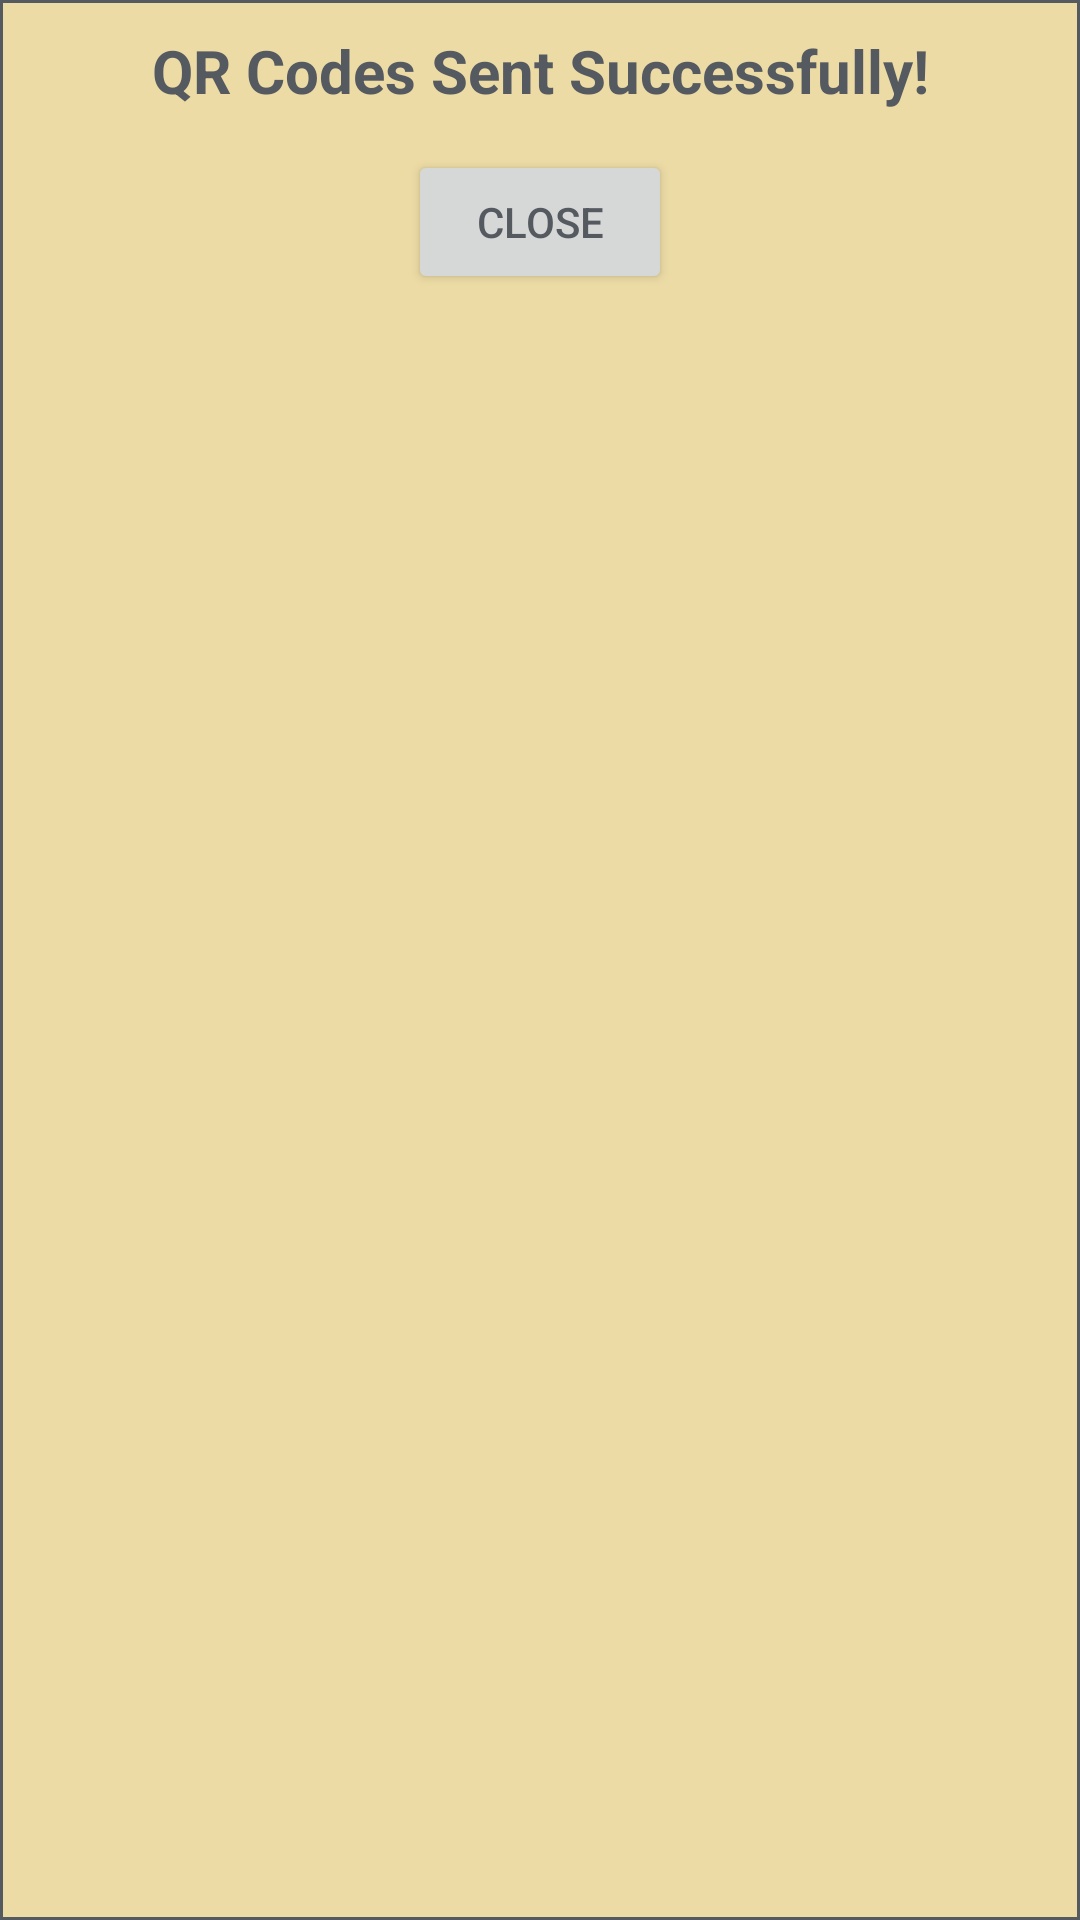

Write the Android layout XML for this screen, with the resource values it uses.
<!-- AndroidManifest.xml: application theme Theme.AttendanceTracker -->
<!-- res/layout/dialog_qr_sent_success.xml -->
<?xml version="1.0" encoding="utf-8"?>
<androidx.constraintlayout.widget.ConstraintLayout xmlns:android="http://schemas.android.com/apk/res/android"
    xmlns:app="http://schemas.android.com/apk/res-auto"
    xmlns:tools="http://schemas.android.com/tools"
    android:layout_width="wrap_content"
    android:layout_height="wrap_content"
    android:layout_gravity="center"
    android:background="@drawable/popupborder"
    android:padding="10dp">

    <TextView
        android:id="@+id/sendCodesSuccessBanner"
        android:layout_width="300dp"
        android:layout_height="wrap_content"
        android:gravity="center"
        android:text="QR Codes Sent Successfully!"
        android:textColor="@color/Footprints"
        android:textSize="20sp"
        android:textStyle="bold"
        app:layout_constraintLeft_toLeftOf="parent"
        app:layout_constraintRight_toRightOf="parent"
        app:layout_constraintTop_toTopOf="parent" />

    <Button
        android:id="@+id/sendCodesSuccessCloseButton"
        android:layout_width="wrap_content"
        android:layout_height="wrap_content"
        android:layout_marginStart="111dp"
        android:layout_marginTop="40dp"
        android:layout_marginEnd="111dp"
        android:text="Close"
        android:textColor="@color/Footprints"
        android:textSize="14sp"
        app:layout_constraintEnd_toEndOf="parent"
        app:layout_constraintStart_toStartOf="parent"
        app:layout_constraintTop_toTopOf="parent" />


</androidx.constraintlayout.widget.ConstraintLayout>
<!-- resources referenced by this layout -->
<resources>
  <color name="Footprints">#FF555960</color>
  <!-- drawable popupborder (drawable) -->
  <?xml version="1.0" encoding="utf-8"?>
  <shape xmlns:android="http://schemas.android.com/apk/res/android"
      android:shape="rectangle">
  
      <stroke
          android:width="1dp"
          android:color="@color/Footprints"/>
      <solid
          android:color="#EDEBD99F"/>
  </shape>
  <style name="Theme.AttendanceTracker" parent="Theme.MaterialComponents.DayNight.DarkActionBar">
          
          <item name="colorPrimary">@color/Golden</item>
          <item name="colorPrimaryVariant">@color/Clay</item>
          <item name="colorOnPrimary">@color/Black</item>
          
          <item name="colorSecondary">@color/Tassel</item>
          <item name="colorSecondaryVariant">@color/Summit</item>
          <item name="colorOnSecondary">@color/black</item>
          
          <item name="android:statusBarColor" tools:targetApi="l">?attr/colorPrimaryVariant</item>
          
      </style>
  <color name="Golden">#FFCFB991</color>
  <color name="Clay">#FF8E6F3E</color>
  <color name="Black">#FF000000</color>
  <color name="Tassel">#FFDDB945</color>
  <color name="Summit">#FFDAAA00</color>
  <color name="black">#FF000000</color>
</resources>
